The GitHub repository comau-na/edo-ROS2 contains a labelled image folder "photos" with 6 categories: blue bucket, green bucket, red bucket, blue cube, green cube, red cube. Examples follow, each with its label.

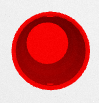
Label: red bucket

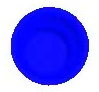
Label: blue bucket

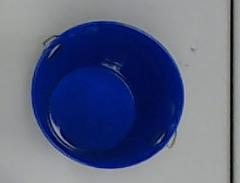
Label: blue bucket

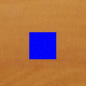
Label: blue cube

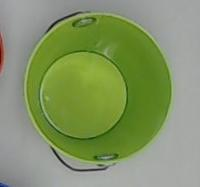
Label: green bucket

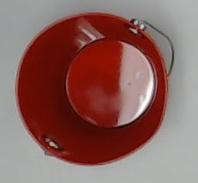
Label: red bucket
